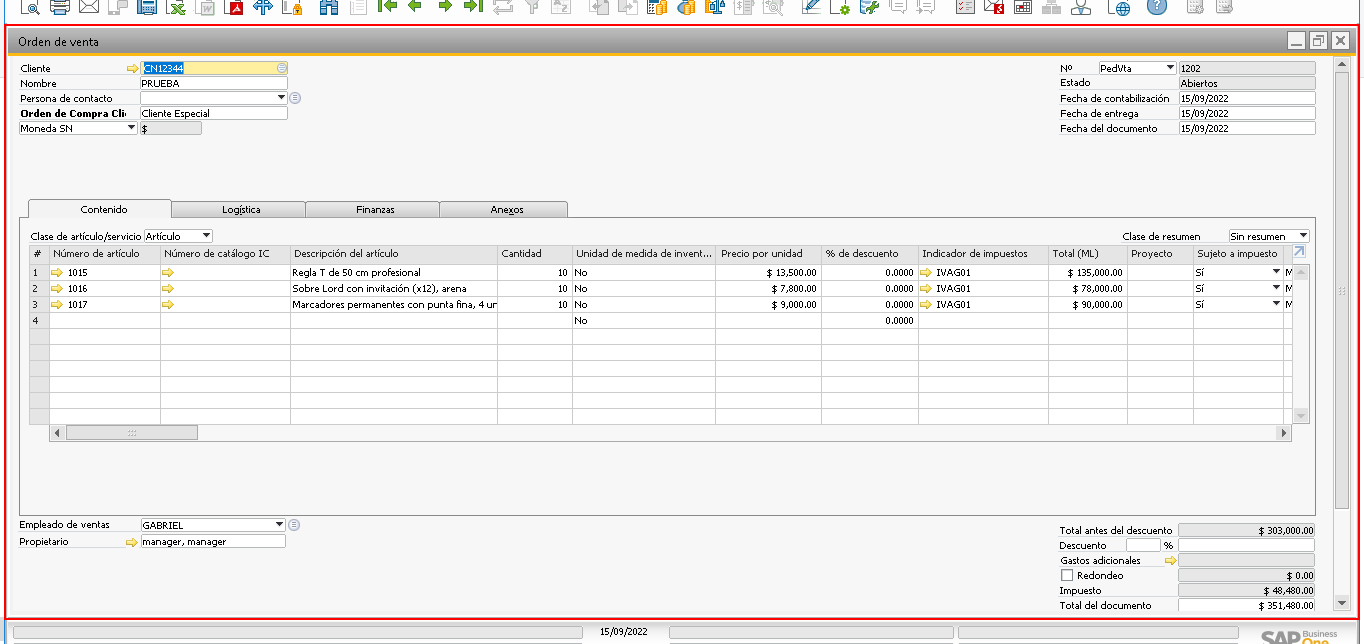
Task: Proceso en blanco
Workflow: CrearOrdenVenta

Step 1: click on the element in window 'HBT_LOCALIZACION - SAP Business One 10.0' (sap business one.exe)

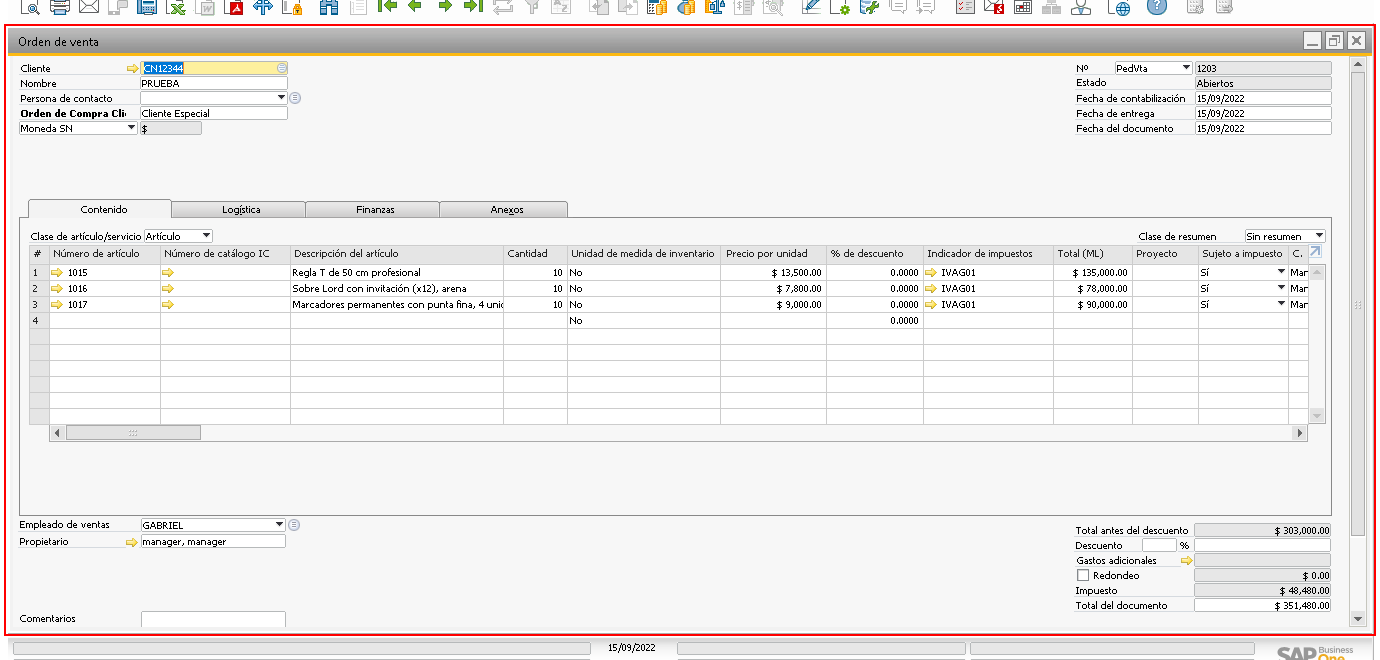
Step 2: click on the element in window 'HBT_LOCALIZACION - SAP Business One 10.0' (sap business one.exe)

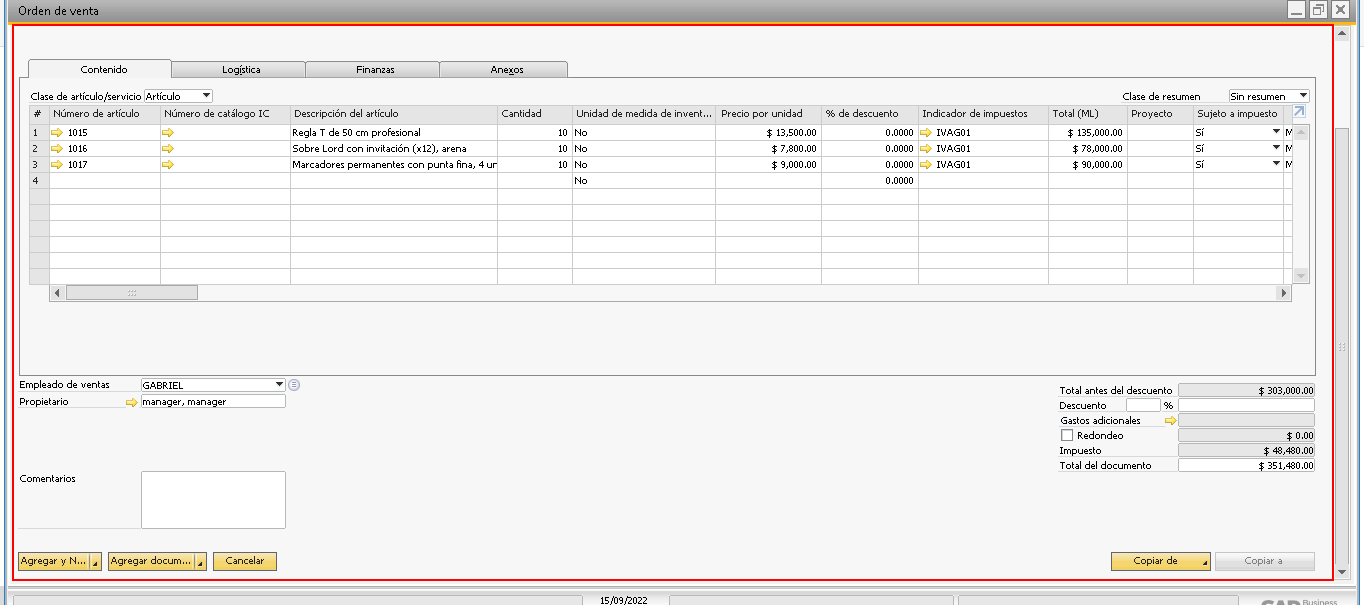
Step 3: click on the client 'Orden de venta' in window 'HBT_LOCALIZACION - SAP Business One 10.0' (sap business one.exe)

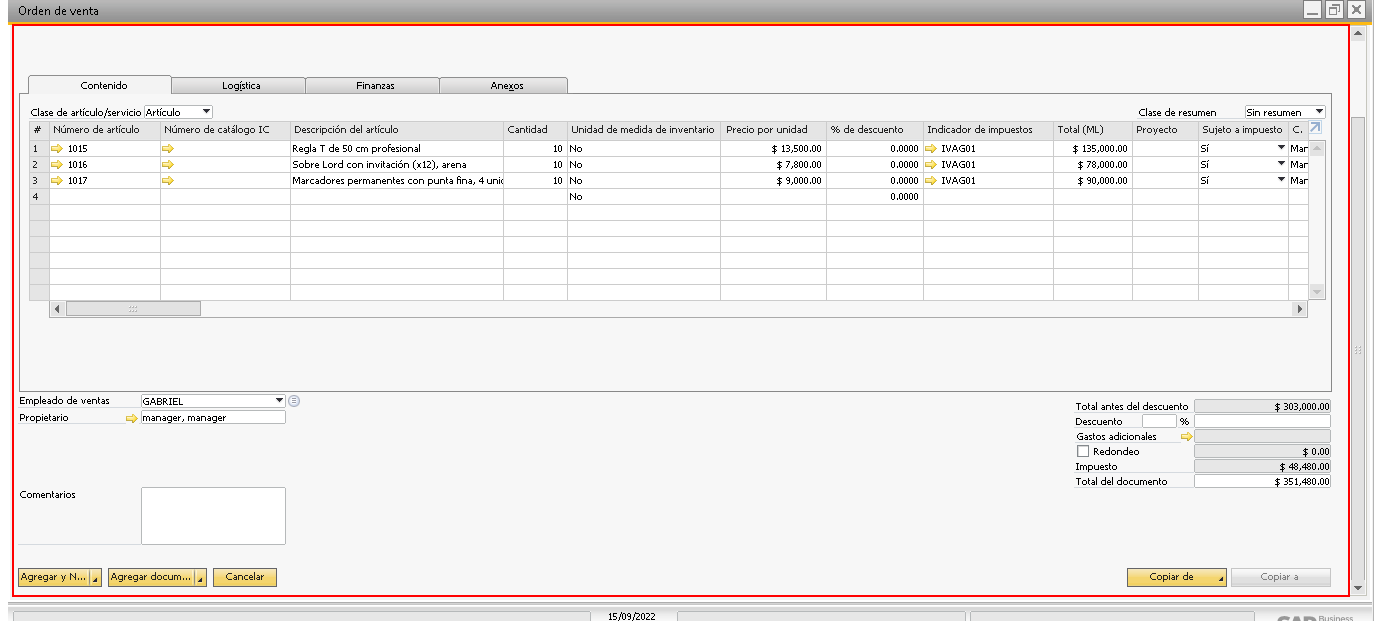
Step 4: click on the client 'Orden de venta' in window 'HBT_LOCALIZACION - SAP Business One 10.0' (sap business one.exe)